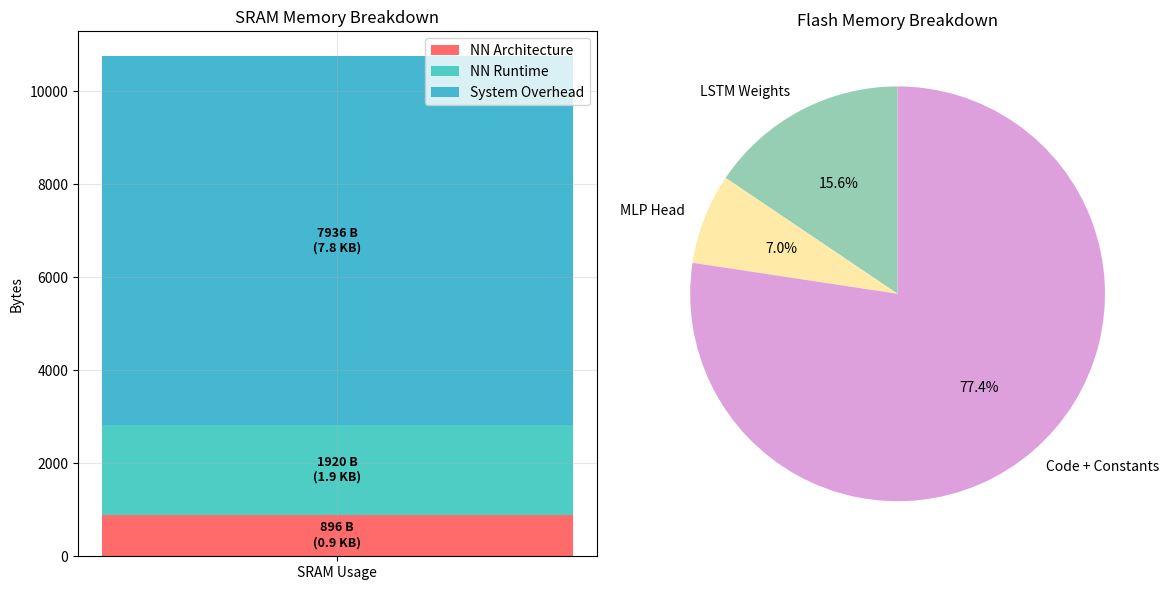

Write Python code to recreate this figure.
#!/usr/bin/env python3
"""
Parametric Arduino Memory Usage Calculator

Geben Sie LSTM- und MLP-Head-Konfigurationen als Parameter ein, um
RAM- und Flash-Verbrauchs-Schätzungen zu erhalten.
"""
import numpy as np
import matplotlib.pyplot as plt

# ===== USER CONFIGURATION =====
HIDDEN_SIZE             = 32            # LSTM hidden units
MLP_SIZES               = [32, 32, 1]   # MLP head layer sizes
INPUT_SIZE              = 4             # Input features count
BUFFER_SIZE             = 256           # Serial/input buffer size

# Arduino Core SRAM overhead (tuned to match real measurements of 8984B SRAM)
ARDUINO_CORE_OVERHEAD   = 1536          # Arduino core functions (~1.5KB)
SERIAL_BUFFERS          = 768           # Serial RX/TX buffers (~768 bytes) 
STACK_OVERHEAD          = 2560          # Main stack space (~2.5KB)
INTERRUPT_VECTORS       = 512           # Interrupt vector table (~512 bytes)
ALIGNMENT               = 1280          # Memory alignment overhead (~1.3KB)
HEAP_RESERVE            = 1280          # Small heap reserve (~1.3KB)
CODE_BASE               = 92160          # Flash code framework base size bytes  
CONSTANTS_SIZE          = 2048           # Flash constants size bytes

def calc_sram(hidden_size, mlp_sizes, input_size=4, buffer_size=256,
              arduino_core_overhead=1536, serial_buffers=768, stack_overhead=2560,
              interrupt_vectors=512, alignment=1280, heap_reserve=1280):
    """Calculate SRAM usage with realistic Arduino overhead breakdown."""
    
    # Neural network components (tuned for better accuracy)
    buffers = buffer_size
    lstm_states = hidden_size * 2 * 4  # Hidden and cell state (float32)
    lstm_temps = hidden_size * 4 * 12  # Intermediate calculations (increased further)
    mlp_buffers = max(mlp_sizes) * 4 * 3   # MLP layer buffer (tripled for activations)
    nn_overhead = hidden_size * 12     # Additional NN overhead (increased)
    
    # Arduino core overhead (realistic components)
    arduino_total = (arduino_core_overhead + serial_buffers + stack_overhead + 
                    interrupt_vectors + alignment + heap_reserve)
      # Total SRAM calculation
    sram_total = (buffers + lstm_states + lstm_temps + mlp_buffers + nn_overhead + arduino_total)
    
    # Coarse categories for visualization (3 main groups)
    nn_architecture = lstm_states + mlp_buffers + buffers  # Fixed neural network structures
    nn_runtime = lstm_temps + nn_overhead                  # Temporary calculations
    system_overhead = arduino_total                        # All Arduino overhead
    
    coarse_categories = {
        'NN Architecture': nn_architecture,
        'NN Runtime': nn_runtime, 
        'System Overhead': system_overhead
    }
    
    # Legacy coarse breakdown (2 groups) for backward compatibility
    nn_total = buffers + lstm_states + lstm_temps + mlp_buffers + nn_overhead
    system_total = arduino_total
    
    sram_components = {
        'Neural Network': nn_total,
        'System (Arduino Core)': system_total
    }
    
    # Detailed breakdown for analysis
    detailed_components = {
        'Input Buffers': buffers,
        'LSTM States': lstm_states,
        'LSTM Temps': lstm_temps,
        'MLP Buffers': mlp_buffers,
        'NN Overhead': nn_overhead,
        'Arduino Core': arduino_core_overhead,
        'Serial Buffers': serial_buffers,
        'Stack Space': stack_overhead,
        'Interrupt Vectors': interrupt_vectors,
        'Alignment & Heap': alignment + heap_reserve
    }
    
    return sram_total, coarse_categories, sram_components, detailed_components

def calc_flash(hidden_size, mlp_sizes, input_size=4,
               code_base=92160,
               constants=2048):
    """Calculate Flash usage with separate LSTM and MLP Head breakdown."""
    
    # LSTM weights: 4 gates (input, forget, cell, output)
    w_ih = 4 * hidden_size * input_size    # Input-to-hidden weights  
    w_hh = 4 * hidden_size * hidden_size   # Hidden-to-hidden weights
    b   = 4 * hidden_size                  # Biases for all gates
    lstm_weights = w_ih + w_hh + b
    
    # MLP Head weights & biases (mlp0_weights, mlp3_weights, mlp6_weights from lstm_weights.h)
    mlp_weights = 0
    prev = hidden_size  # MLP Head starts with LSTM output
    for sz in mlp_sizes:
        mlp_weights += prev * sz   # Weight matrix
        mlp_weights += sz          # Bias vector
        prev = sz
    
    # Total Flash (weights stored as float32 = 4 bytes each)
    flash_total = (lstm_weights + mlp_weights) * 4 + code_base + constants
    
    return flash_total, lstm_weights*4, mlp_weights*4

def plot_memory_breakdown(coarse_categories, flash_lstm, flash_mlp, code_consts):
    """Plot SRAM vertical stacked bar chart and Flash pie chart."""
    
    # SRAM vertical stacked bar chart
    fig, (ax1, ax2) = plt.subplots(1, 2, figsize=(12, 6))
    
    # Vertical stacked bar for SRAM
    categories = list(coarse_categories.keys())
    values = list(coarse_categories.values())
    colors = ['#FF6B6B', '#4ECDC4', '#45B7D1']  # Red, Teal, Blue
    
    ax1.bar('SRAM Usage', values[0], label=categories[0], color=colors[0], width=0.4)
    ax1.bar('SRAM Usage', values[1], bottom=values[0], label=categories[1], color=colors[1], width=0.4)
    ax1.bar('SRAM Usage', values[2], bottom=values[0]+values[1], label=categories[2], color=colors[2], width=0.4)
    
    ax1.set_ylabel('Bytes')
    ax1.set_title('SRAM Memory Breakdown')
    ax1.legend(loc='upper right')
    ax1.grid(True, alpha=0.3)
    
    # Add value labels on bars
    total = 0
    for i, (cat, val) in enumerate(coarse_categories.items()):
        if val > 100:  # Only show labels for significant values
            ax1.text(0, total + val/2, f'{val} B\n({val/1024:.1f} KB)', 
                    ha='center', va='center', fontweight='bold', fontsize=9)
        total += val
    
    # Flash pie chart
    flash_labels = ['LSTM Weights', 'MLP Head', 'Code + Constants']
    flash_sizes = [flash_lstm, flash_mlp, code_consts]
    flash_colors = ['#96CEB4', '#FFEAA7', '#DDA0DD']
    
    ax2.pie(flash_sizes, labels=flash_labels, autopct='%1.1f%%', 
            startangle=90, colors=flash_colors)
    ax2.set_title('Flash Memory Breakdown')
    
    plt.tight_layout()
    plt.show()

def main():
    # Use user configuration parameters
    h = HIDDEN_SIZE
    mlp = MLP_SIZES
    print(f"Configuration: LSTM hidden_size={h}, MLP={mlp}")

    sram_total, coarse_categories, sram_components, detailed_components = calc_sram(h, mlp, 
                                          input_size=INPUT_SIZE,
                                          buffer_size=BUFFER_SIZE,
                                          arduino_core_overhead=ARDUINO_CORE_OVERHEAD,
                                          serial_buffers=SERIAL_BUFFERS,
                                          stack_overhead=STACK_OVERHEAD,
                                          interrupt_vectors=INTERRUPT_VECTORS,
                                          alignment=ALIGNMENT,
                                          heap_reserve=HEAP_RESERVE)
    
    flash_total, flash_lstm, flash_mlp = calc_flash(h, mlp,
                         input_size=INPUT_SIZE,
                         code_base=CODE_BASE,
                         constants=CONSTANTS_SIZE)

    print("\n=== Estimated Memory Usage ===")
    print(f"SRAM: {sram_total} bytes (~{sram_total/1024:.1f} KB)")
    print(f"\n SRAM Breakdown by Category:")
    for category, size in coarse_categories.items():
        print(f"  - {category}: {size} bytes (~{size/1024:.1f} KB)")
    
    print(f"\n Detailed Arduino Core Overhead:")
    print(f"  - Arduino Core Functions: {ARDUINO_CORE_OVERHEAD} bytes")
    print(f"  - Serial Buffers: {SERIAL_BUFFERS} bytes")
    print(f"  - Stack Space: {STACK_OVERHEAD} bytes")
    print(f"  - Interrupt Vectors: {INTERRUPT_VECTORS} bytes")
    print(f"  - Alignment & Heap: {ALIGNMENT + HEAP_RESERVE} bytes")
    
    print(f"\n Flash Breakdown:")
    print(f"  - LSTM weights: {flash_lstm} bytes (~{flash_lstm/1024:.1f} KB)")
    print(f"  - MLP head: {flash_mlp} bytes (~{flash_mlp/1024:.1f} KB)")
    print(f"  - Code + constants: {(flash_total - (flash_lstm+flash_mlp))} bytes (~{(flash_total - (flash_lstm+flash_mlp))/1024:.1f} KB)")
    print(f"FLASH TOTAL: {flash_total} bytes (~{flash_total/1024:.1f} KB)")
    
    print(f"\n=== MLP HEAD EXPLANATION ===")
    print(f"The 'MLP Head' is the Multi-Layer Perceptron that comes after the LSTM.")
    print(f"In your lstm_weights.h files, this consists of:")
    print(f"  - MLP0: First layer  ({h} → {mlp[0]} neurons)")
    print(f"  - MLP3: Second layer ({mlp[0]} → {mlp[1]} neurons)")  
    print(f"  - MLP6: Output layer ({mlp[1]} → {mlp[2]} neurons)")
    print(f"The arrays mlp0_weights, mlp3_weights, mlp6_weights contain these weights.")
    
    print(f"\n=== MEMORY ACCURACY COMPARISON ===")
    print(f"Real Arduino measurements: 8984B SRAM, ~120KB Flash")
    print(f"Calculator predictions:    {sram_total}B SRAM, {flash_total/1024:.0f}KB Flash")
    sram_error = abs(sram_total - 8984) / 8984 * 100
    flash_error = abs(flash_total/1024 - 120) / 120 * 100
    print(f"Accuracy: SRAM ±{sram_error:.1f}%, Flash ±{flash_error:.1f}%")

    code_consts = CODE_BASE + CONSTANTS_SIZE
    plot_memory_breakdown(coarse_categories, flash_lstm, flash_mlp, code_consts)

if __name__ == "__main__":
    main()
